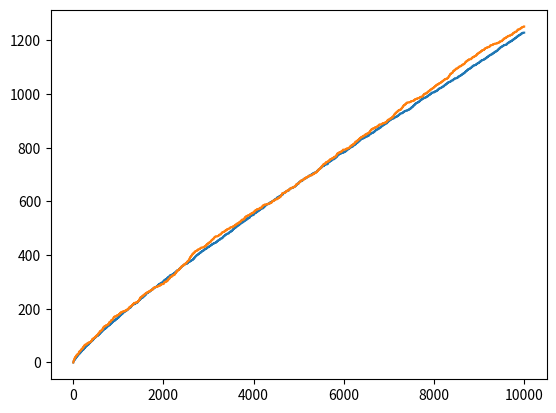

Write Python code to recreate this figure. (Note: this script raises an exception after producing the figure.)

import matplotlib.pyplot as plt
import math, random

bound = 10000

prime= []
for i in range(2, bound+1):
  if all(i % p > 0 for p in prime):
      prime.append(i)

randomSet = []
for i in range(2,bound+1):
  if random.uniform(0,1) <= 1/math.log(i):
    randomSet.append(i)

def Pi(n):
  """Assume x is a real number, return the number of p)rimes smaller than or equal to x."""
  return len([i for i in prime if i <= n])

def randSet(n):
  return len([i for i in randomSet if i <= n])

plt.plot([i+1 for i in range(bound)],[Pi(i+1)for i in range(bound)])
plt.plot([i+1 for i in range(bound)],[randSet(i+1)for i in range(bound)])
plt.savefig("images/test.pdf")
